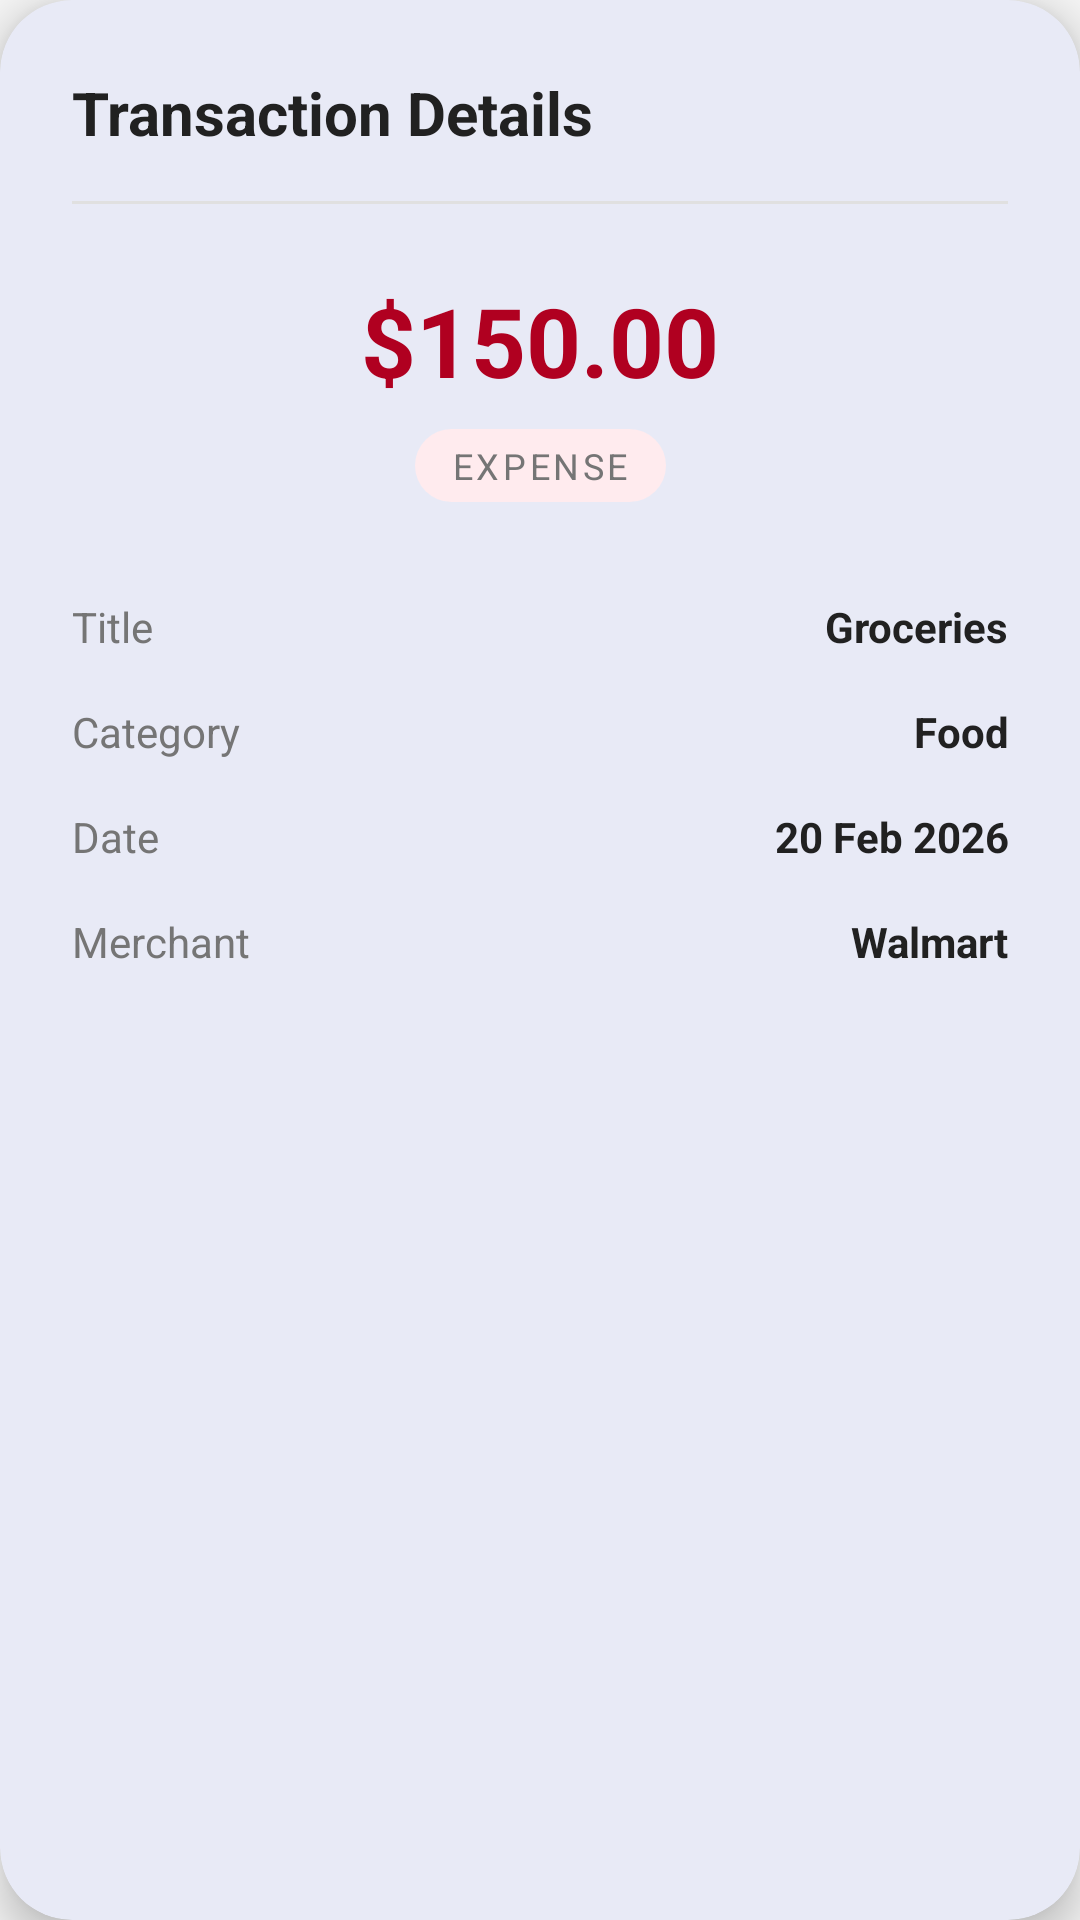

Produce the Android XML layout that renders to this screen, including the resource entries it uses.
<!-- AndroidManifest.xml: application theme Theme.ExpenseTracker -->
<!-- res/layout/dialog_transaction_details.xml -->
<?xml version="1.0" encoding="utf-8"?>
<com.google.android.material.card.MaterialCardView xmlns:android="http://schemas.android.com/apk/res/android"
    xmlns:app="http://schemas.android.com/apk/res-auto"
    android:layout_width="match_parent"
    android:layout_height="wrap_content"
    style="@style/FintechCard"
    app:cardCornerRadius="24dp"
    app:cardElevation="8dp">

    <androidx.constraintlayout.widget.ConstraintLayout
        android:layout_width="match_parent"
        android:layout_height="wrap_content"
        android:padding="24dp">

        
        <TextView
            android:id="@+id/tvHeader"
            android:layout_width="wrap_content"
            android:layout_height="wrap_content"
            android:text="Transaction Details"
            android:textSize="20sp"
            android:textStyle="bold"
            android:textColor="@color/colorTextPrimary"
            app:layout_constraintStart_toStartOf="parent"
            app:layout_constraintTop_toTopOf="parent" />

        
        <ImageButton
            android:id="@+id/btnClose"
            android:layout_width="32dp"
            android:layout_height="32dp"
            android:src="@drawable/ic_close"
            android:background="?attr/selectableItemBackgroundBorderless"
            app:tint="@color/colorTextSecondary"
            app:layout_constraintEnd_toEndOf="parent"
            app:layout_constraintTop_toTopOf="parent"
            app:layout_constraintBottom_toBottomOf="@id/tvHeader" />

        <View
            android:id="@+id/divider"
            android:layout_width="match_parent"
            android:layout_height="1dp"
            android:background="#E0E0E0"
            android:layout_marginTop="16dp"
            app:layout_constraintTop_toBottomOf="@id/tvHeader" />

        
        <TextView
            android:id="@+id/tvDetailAmount"
            android:layout_width="wrap_content"
            android:layout_height="wrap_content"
            android:text="$150.00"
            android:textSize="32sp"
            android:textStyle="bold"
            android:textColor="@color/colorError"
            android:layout_marginTop="24dp"
            app:layout_constraintTop_toBottomOf="@id/divider"
            app:layout_constraintStart_toStartOf="parent"
            app:layout_constraintEnd_toEndOf="parent" />

        <TextView
            android:id="@+id/tvDetailType"
            android:layout_width="wrap_content"
            android:layout_height="wrap_content"
            android:text="EXPENSE"
            android:textSize="12sp"
            android:letterSpacing="0.1"
            android:textAllCaps="true"
            android:textColor="@color/colorTextSecondary"
            android:background="@drawable/bg_chip_selected"
            android:backgroundTint="#FFEBEE"
            android:paddingHorizontal="12dp"
            android:paddingVertical="4dp"
            android:layout_marginTop="8dp"
            app:layout_constraintTop_toBottomOf="@id/tvDetailAmount"
            app:layout_constraintStart_toStartOf="parent"
            app:layout_constraintEnd_toEndOf="parent" />

        
        <LinearLayout
            android:layout_width="match_parent"
            android:layout_height="wrap_content"
            android:orientation="vertical"
            android:layout_marginTop="32dp"
            app:layout_constraintTop_toBottomOf="@id/tvDetailType">

            
            <LinearLayout
                android:layout_width="match_parent"
                android:layout_height="wrap_content"
                android:orientation="horizontal"
                android:layout_marginBottom="16dp">
                <TextView
                    android:id="@+id/tvLabelTitle"
                    android:layout_width="0dp"
                    android:layout_height="wrap_content"
                    android:layout_weight="1"
                    android:text="Title"
                    android:textColor="@color/colorTextSecondary" />
                <TextView
                    android:id="@+id/tvDetailTitle"
                    android:layout_width="0dp"
                    android:layout_height="wrap_content"
                    android:layout_weight="2"
                    android:text="Groceries"
                    android:gravity="end"
                    android:textColor="@color/colorTextPrimary"
                    android:textStyle="bold" />
            </LinearLayout>

            
            <LinearLayout
                android:layout_width="match_parent"
                android:layout_height="wrap_content"
                android:orientation="horizontal"
                android:layout_marginBottom="16dp">
                <TextView
                    android:layout_width="0dp"
                    android:layout_height="wrap_content"
                    android:layout_weight="1"
                    android:text="Category"
                    android:textColor="@color/colorTextSecondary" />
                <TextView
                    android:id="@+id/tvDetailCategory"
                    android:layout_width="0dp"
                    android:layout_height="wrap_content"
                    android:layout_weight="2"
                    android:text="Food"
                    android:gravity="end"
                    android:textColor="@color/colorTextPrimary"
                    android:textStyle="bold" />
            </LinearLayout>

            
            <LinearLayout
                android:layout_width="match_parent"
                android:layout_height="wrap_content"
                android:orientation="horizontal"
                android:layout_marginBottom="16dp">
                <TextView
                    android:layout_width="0dp"
                    android:layout_height="wrap_content"
                    android:layout_weight="1"
                    android:text="Date"
                    android:textColor="@color/colorTextSecondary" />
                <TextView
                    android:id="@+id/tvDetailDate"
                    android:layout_width="0dp"
                    android:layout_height="wrap_content"
                    android:layout_weight="2"
                    android:text="20 Feb 2026"
                    android:gravity="end"
                    android:textColor="@color/colorTextPrimary"
                    android:textStyle="bold" />
            </LinearLayout>

            
            <LinearLayout
                android:id="@+id/layoutMerchant"
                android:layout_width="match_parent"
                android:layout_height="wrap_content"
                android:orientation="horizontal"
                android:layout_marginBottom="16dp">
                <TextView
                    android:layout_width="0dp"
                    android:layout_height="wrap_content"
                    android:layout_weight="1"
                    android:text="Merchant"
                    android:textColor="@color/colorTextSecondary" />
                <TextView
                    android:id="@+id/tvDetailMerchant"
                    android:layout_width="0dp"
                    android:layout_height="wrap_content"
                    android:layout_weight="2"
                    android:text="Walmart"
                    android:gravity="end"
                    android:textColor="@color/colorTextPrimary"
                    android:textStyle="bold" />
            </LinearLayout>

        </LinearLayout>

    </androidx.constraintlayout.widget.ConstraintLayout>
</com.google.android.material.card.MaterialCardView>
<!-- resources referenced by this layout -->
<resources>
  <color name="colorError">#B00020</color>
  <color name="colorTextPrimary">#212121</color>
  <color name="colorTextSecondary">#757575</color>
  <!-- drawable bg_chip_selected (drawable) -->
  <?xml version="1.0" encoding="utf-8"?>
  <shape xmlns:android="http://schemas.android.com/apk/res/android" android:shape="rectangle">
      <solid android:color="#E8F5E9"/> 
      <corners android:radius="16dp"/>
  </shape>
  <style name="FintechCard" parent="Widget.Material3.CardView.Elevated">
          <item name="cardCornerRadius">20dp</item>
          <item name="cardElevation">2dp</item>
          <item name="cardBackgroundColor">@color/colorSurface</item>
          <item name="strokeWidth">0dp</item>
      </style>
  <style name="Theme.ExpenseTracker" parent="Theme.Material3.DayNight.NoActionBar">
          
          <item name="colorPrimary">@color/colorPrimary</item>
          <item name="colorOnPrimary">@color/white</item>
          <item name="colorPrimaryContainer">@color/colorPrimary</item>
          <item name="colorOnPrimaryContainer">@color/white</item>
          
          
          <item name="colorSecondary">@color/colorAccent</item>
          <item name="colorOnSecondary">@color/white</item>
          <item name="colorSecondaryContainer">@color/colorAccent</item>
          
          
          <item name="android:colorBackground">@color/colorBackground</item>
          <item name="colorSurface">@color/colorSurface</item>
          
          
          <item name="android:statusBarColor">@color/colorPrimaryDark</item>
          <item name="android:windowLightStatusBar">false</item>
      </style>
  <color name="colorSurface">#FFFFFF</color>
  <color name="colorPrimary">#3F51B5</color>
  <color name="white">#FFFFFFFF</color>
  <color name="colorAccent">#00BCD4</color>
  <color name="colorBackground">#F5F5F5</color>
  <color name="colorPrimaryDark">#303F9F</color>
</resources>
